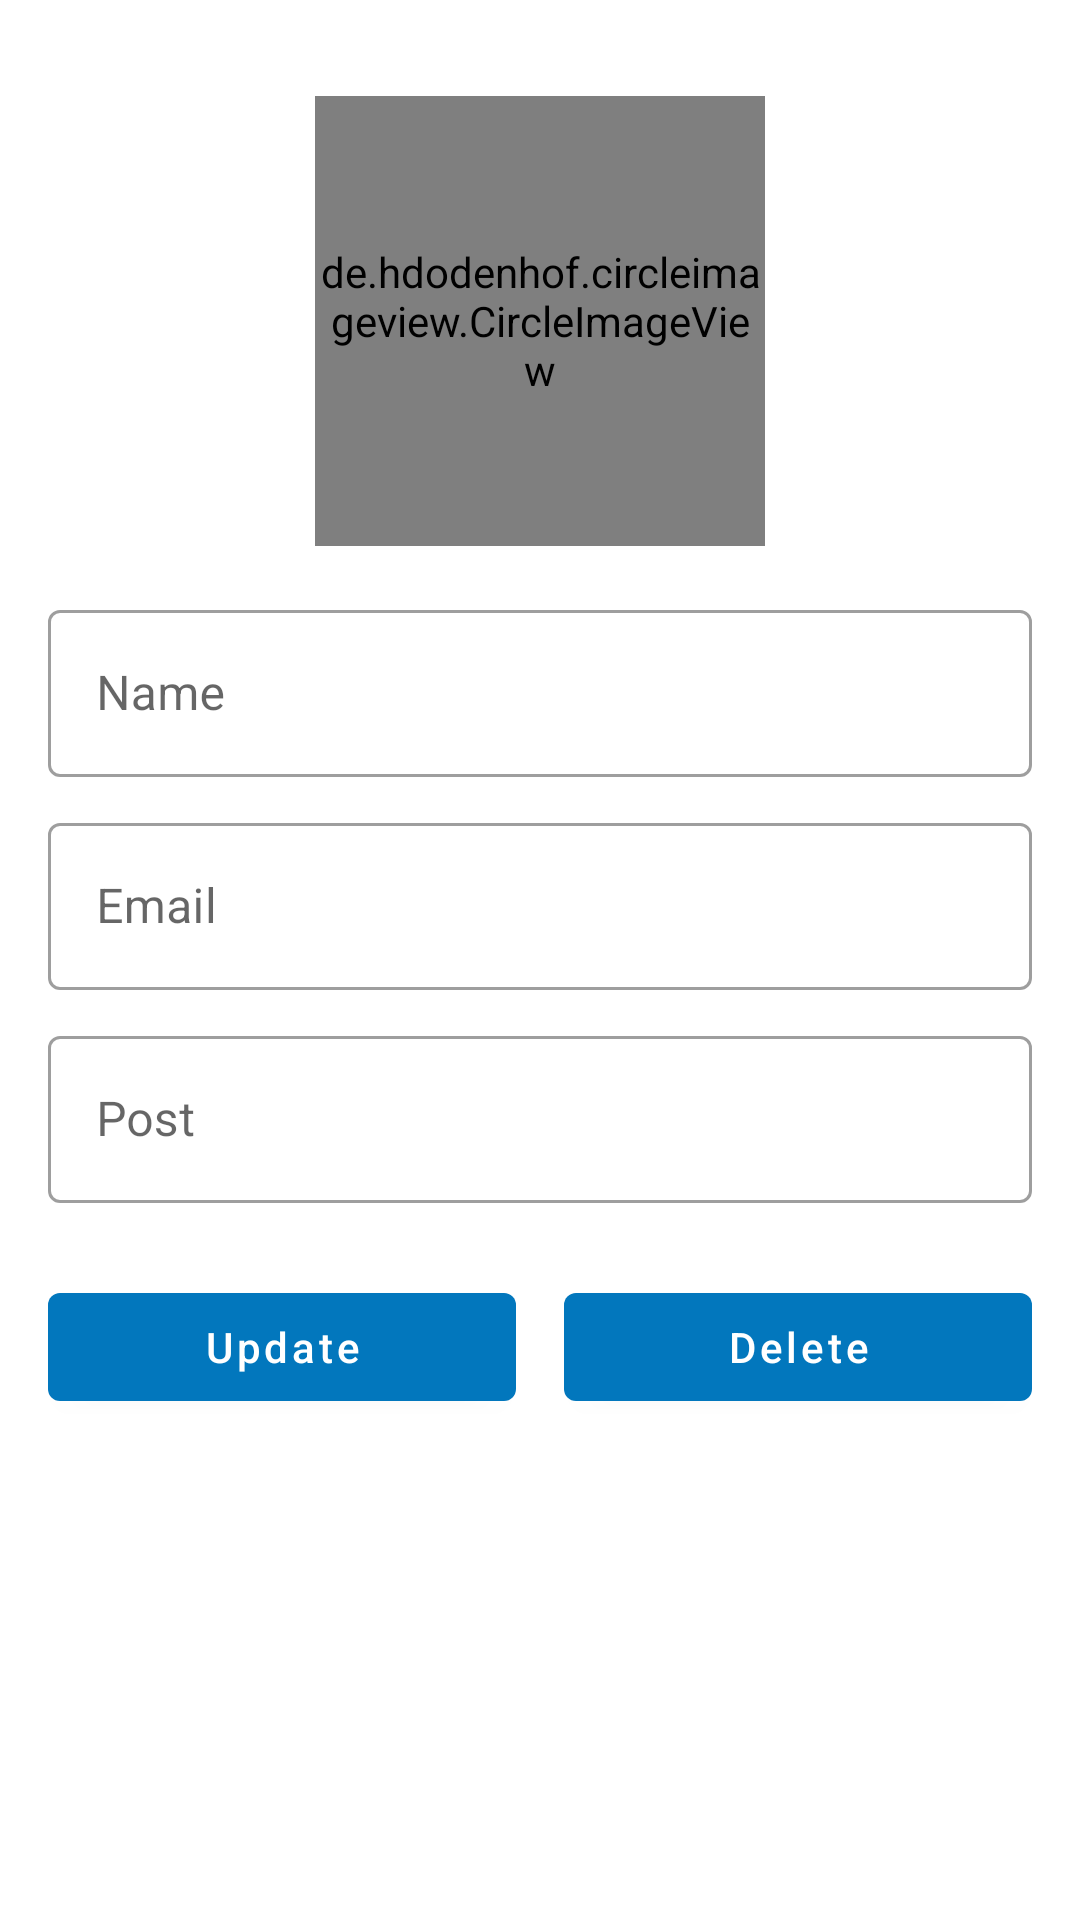

Here is an Android app screen rendered from its layout file. Give the layout XML and the strings, colors and styles it references.
<!-- AndroidManifest.xml: application theme Theme.CampusAdmin -->
<!-- res/layout/activity_update_faculty_details.xml -->
<?xml version="1.0" encoding="utf-8"?>
<LinearLayout xmlns:android="http://schemas.android.com/apk/res/android"
    xmlns:app="http://schemas.android.com/apk/res-auto"
    xmlns:tools="http://schemas.android.com/tools"
    android:layout_width="match_parent"
    android:layout_height="match_parent"
    android:orientation="vertical"
    android:padding="16dp"
    tools:context=".faculty.UpdateFacultyDetailsActivity">

    <de.hdodenhof.circleimageview.CircleImageView
        android:id="@+id/civ_update_faculty_image"
        android:layout_width="150dp"
        android:layout_height="150dp"
        android:src="@drawable/ic_profile"
        android:layout_gravity="center_horizontal"
        android:layout_marginVertical="16dp"/>

    <com.google.android.material.textfield.TextInputLayout
        android:layout_width="match_parent"
        android:layout_height="wrap_content"
        style="@style/Widget.MaterialComponents.TextInputLayout.OutlinedBox">
        <com.google.android.material.textfield.TextInputEditText
            android:id="@+id/et_update_faculty_name"
            android:layout_width="match_parent"
            android:layout_height="wrap_content"
            android:hint="Name"
            android:layout_marginVertical="10dp"/>
    </com.google.android.material.textfield.TextInputLayout>

    <com.google.android.material.textfield.TextInputLayout
        android:layout_width="match_parent"
        android:layout_height="wrap_content"
        style="@style/Widget.MaterialComponents.TextInputLayout.OutlinedBox">
        <com.google.android.material.textfield.TextInputEditText
            android:id="@+id/et_update_faculty_email"
            android:layout_width="match_parent"
            android:layout_height="wrap_content"
            android:hint="Email"
            android:inputType="textEmailAddress"
            android:layout_marginVertical="10dp"/>
    </com.google.android.material.textfield.TextInputLayout>

    <com.google.android.material.textfield.TextInputLayout
        android:layout_width="match_parent"
        android:layout_height="wrap_content"
        style="@style/Widget.MaterialComponents.TextInputLayout.OutlinedBox">
        <com.google.android.material.textfield.TextInputEditText
            android:id="@+id/et_update_faculty_post"
            android:layout_width="match_parent"
            android:layout_height="wrap_content"
            android:hint="Post"
            android:layout_marginVertical="8dp"/>
    </com.google.android.material.textfield.TextInputLayout>

    <LinearLayout
        android:layout_width="match_parent"
        android:layout_height="wrap_content"
        android:orientation="horizontal"
        android:layout_marginTop="16dp"
        android:weightSum="2">

        <com.google.android.material.button.MaterialButton
            android:id="@+id/bt_update_faculty"
            android:layout_width="0dp"
            android:layout_height="wrap_content"
            android:layout_weight="1"
            android:text="Update"
            android:textAllCaps="false"
            android:layout_marginRight="8dp"/>

        <com.google.android.material.button.MaterialButton
            android:id="@+id/bt_delete_faculty"
            android:layout_width="0dp"
            android:layout_height="wrap_content"
            android:layout_weight="1"
            android:text="Delete"
            android:textAllCaps="false"
            android:layout_marginLeft="8dp"/>

    </LinearLayout>

</LinearLayout>
<!-- resources referenced by this layout -->
<resources>
  <!-- drawable ic_profile (drawable) -->
  <vector android:height="24dp" android:tint="#27558D"
      android:viewportHeight="24" android:viewportWidth="24"
      android:width="24dp" xmlns:android="http://schemas.android.com/apk/res/android">
      <path android:fillColor="@android:color/white" android:pathData="M12,2C6.48,2 2,6.48 2,12s4.48,10 10,10 10,-4.48 10,-10S17.52,2 12,2zM12,5c1.66,0 3,1.34 3,3s-1.34,3 -3,3 -3,-1.34 -3,-3 1.34,-3 3,-3zM12,19.2c-2.5,0 -4.71,-1.28 -6,-3.22 0.03,-1.99 4,-3.08 6,-3.08 1.99,0 5.97,1.09 6,3.08 -1.29,1.94 -3.5,3.22 -6,3.22z"/>
  </vector>
  <style name="Theme.CampusAdmin" parent="Theme.MaterialComponents.Light.DarkActionBar">
          
          <item name="colorPrimary">@color/color_primary</item>
          <item name="colorPrimaryVariant">@color/color_primary_dark</item>
          <item name="colorOnPrimary">@color/white</item>
          
          <item name="colorSecondary">@color/color_primary</item>
          <item name="colorSecondaryVariant">@color/color_primary_dark</item>
          <item name="colorOnSecondary">@color/black</item>
          
          <item name="android:statusBarColor" tools:targetApi="l">?attr/colorPrimaryVariant</item>
          
      </style>
  <color name="color_primary">#0277BD</color>
  <color name="color_primary_dark">#004C8C</color>
  <color name="white">#FFFFFFFF</color>
  <color name="black">#000000</color>
</resources>
